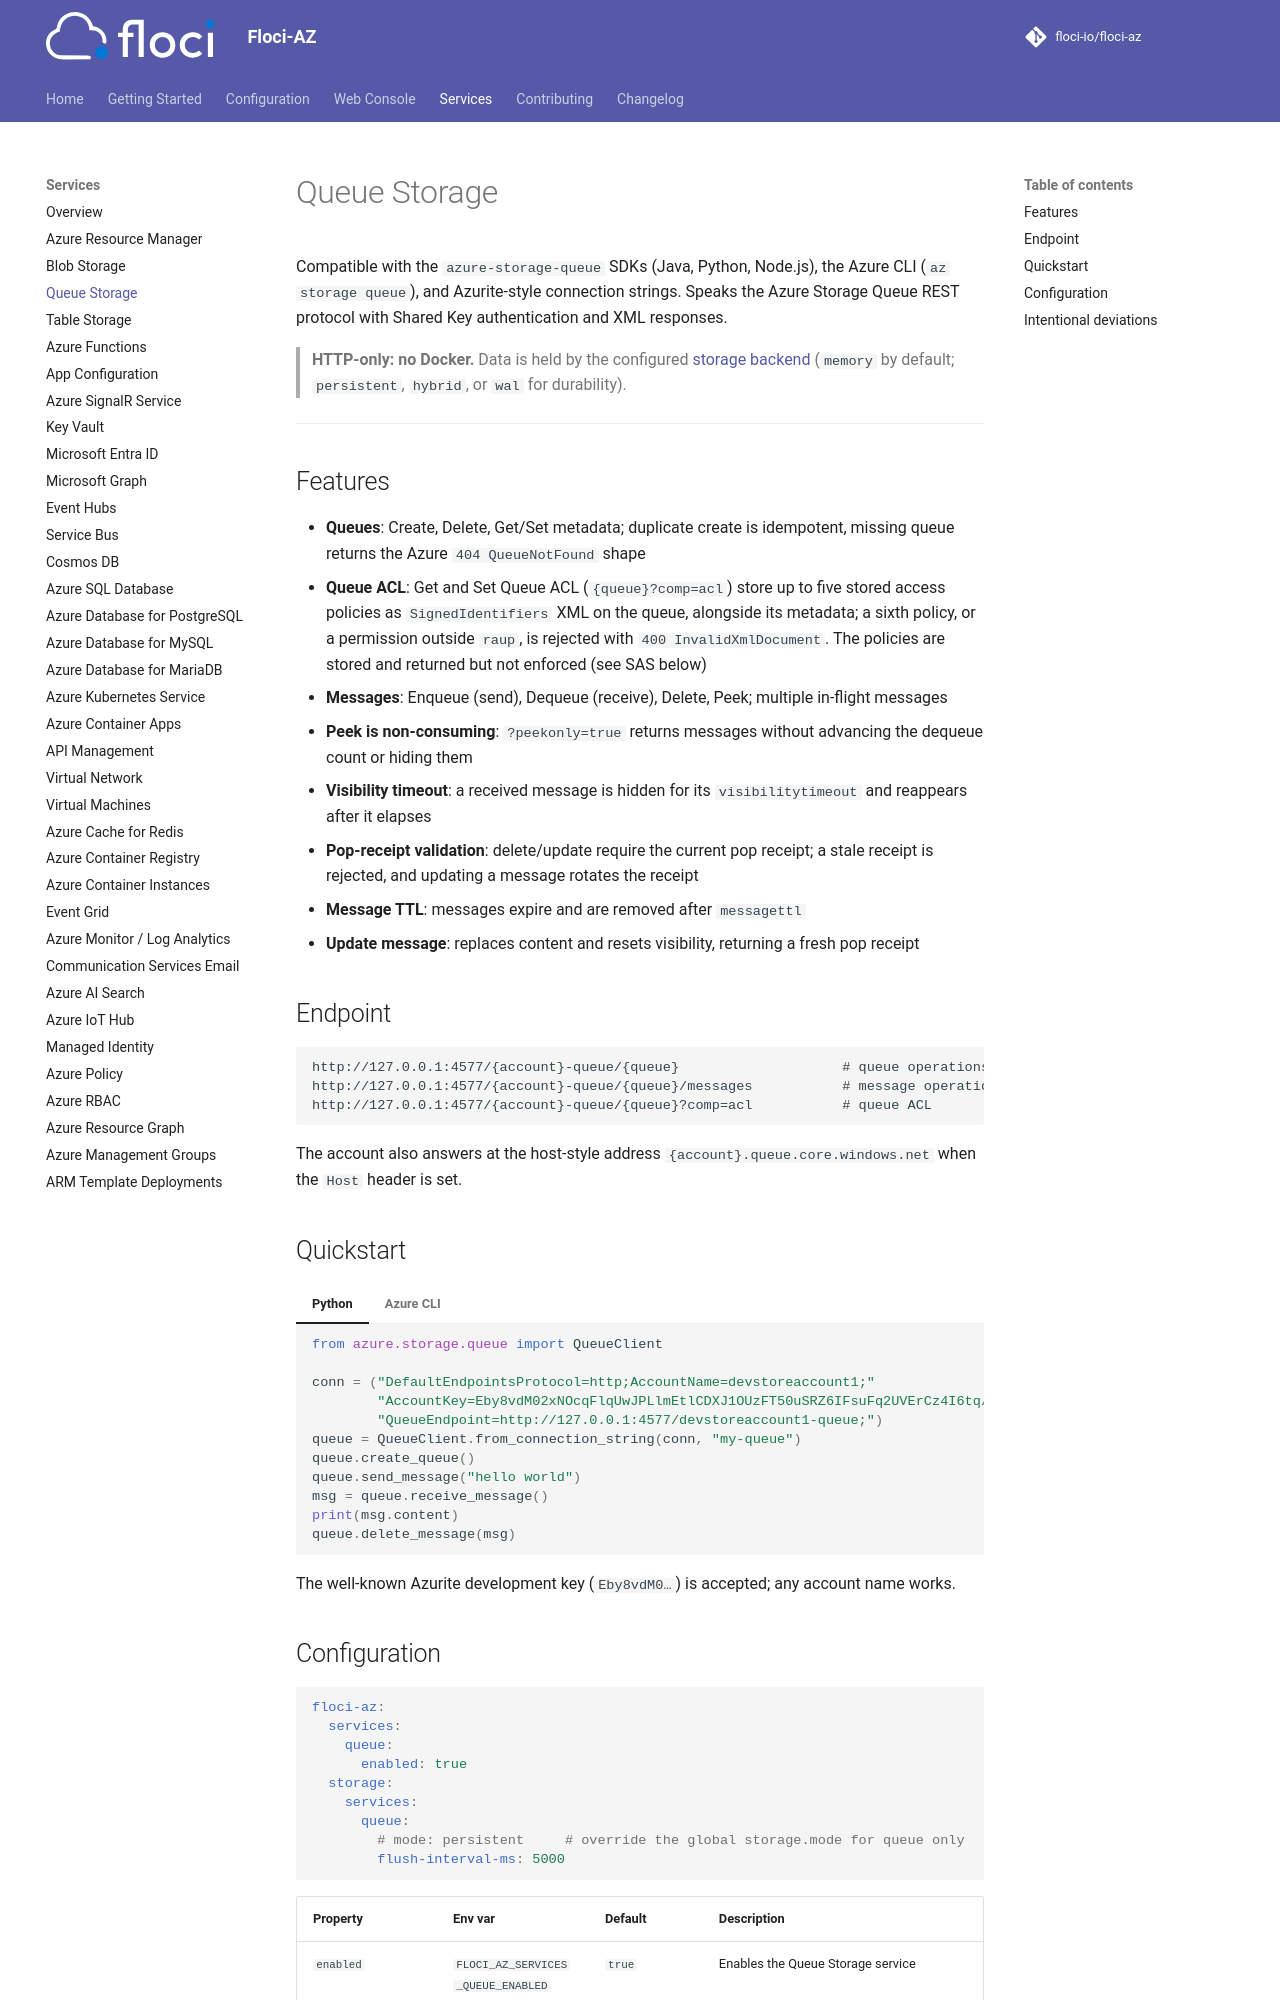

repository: floci-io/floci-az · page: services/queue/index.html · generator: mkdocs

# Queue Storage

Compatible with the `azure-storage-queue` SDKs (Java, Python, Node.js), the Azure CLI
(`az storage queue`), and Azurite-style connection strings. Speaks the Azure Storage Queue REST
protocol with Shared Key authentication and XML responses.

> **HTTP-only: no Docker.** Data is held by the configured [storage backend](../configuration/storage.md)
> (`memory` by default; `persistent`, `hybrid`, or `wal` for durability).

---

## Features

- **Queues**: Create, Delete, Get/Set metadata; duplicate create is idempotent, missing queue
  returns the Azure `404 QueueNotFound` shape
- **Queue ACL**: Get and Set Queue ACL (`{queue}?comp=acl`) store up to five stored access
  policies as `SignedIdentifiers` XML on the queue, alongside its metadata; a sixth policy, or a
  permission outside `raup`, is rejected with `400 InvalidXmlDocument`. The policies are stored and
  returned but not enforced (see SAS below)
- **Messages**: Enqueue (send), Dequeue (receive), Delete, Peek; multiple in-flight messages
- **Peek is non-consuming**: `?peekonly=true` returns messages without advancing the dequeue count
  or hiding them
- **Visibility timeout**: a received message is hidden for its `visibilitytimeout` and reappears
  after it elapses
- **Pop-receipt validation**: delete/update require the current pop receipt; a stale receipt is
  rejected, and updating a message rotates the receipt
- **Message TTL**: messages expire and are removed after `messagettl`
- **Update message**: replaces content and resets visibility, returning a fresh pop receipt

## Endpoint

```
http://127.0.0.1:4577/{account}-queue/{queue}                    # queue operations
http://127.0.0.1:4577/{account}-queue/{queue}/messages           # message operations
http://127.0.0.1:4577/{account}-queue/{queue}?comp=acl           # queue ACL
```

The account also answers at the host-style address `{account}.queue.core.windows.net` when the
`Host` header is set.

## Quickstart

=== "Python"

    ```python
    from azure.storage.queue import QueueClient

    conn = ("DefaultEndpointsProtocol=http;AccountName=devstoreaccount1;"
            "AccountKey=Eby8vdM02xNOcqFlqUwJPLlmEtlCDXJ1OUzFT50uSRZ6IFsuFq2UVErCz4I6tq/K1SZFPTOtr/KBHBeksoGMGw==;"
            "QueueEndpoint=http://127.0.0.1:4577/devstoreaccount1-queue;")
    queue = QueueClient.from_connection_string(conn, "my-queue")
    queue.create_queue()
    queue.send_message("hello world")
    msg = queue.receive_message()
    print(msg.content)
    queue.delete_message(msg)
    ```

=== "Azure CLI"

    ```bash
    az storage message put --queue-name my-queue --content "hello world" \
      --connection-string "DefaultEndpointsProtocol=http;AccountName=devstoreaccount1;AccountKey=...;QueueEndpoint=http://127.0.0.1:4577/devstoreaccount1-queue;"
    ```

The well-known Azurite development key (`Eby8vdM0…`) is accepted; any account name works.
